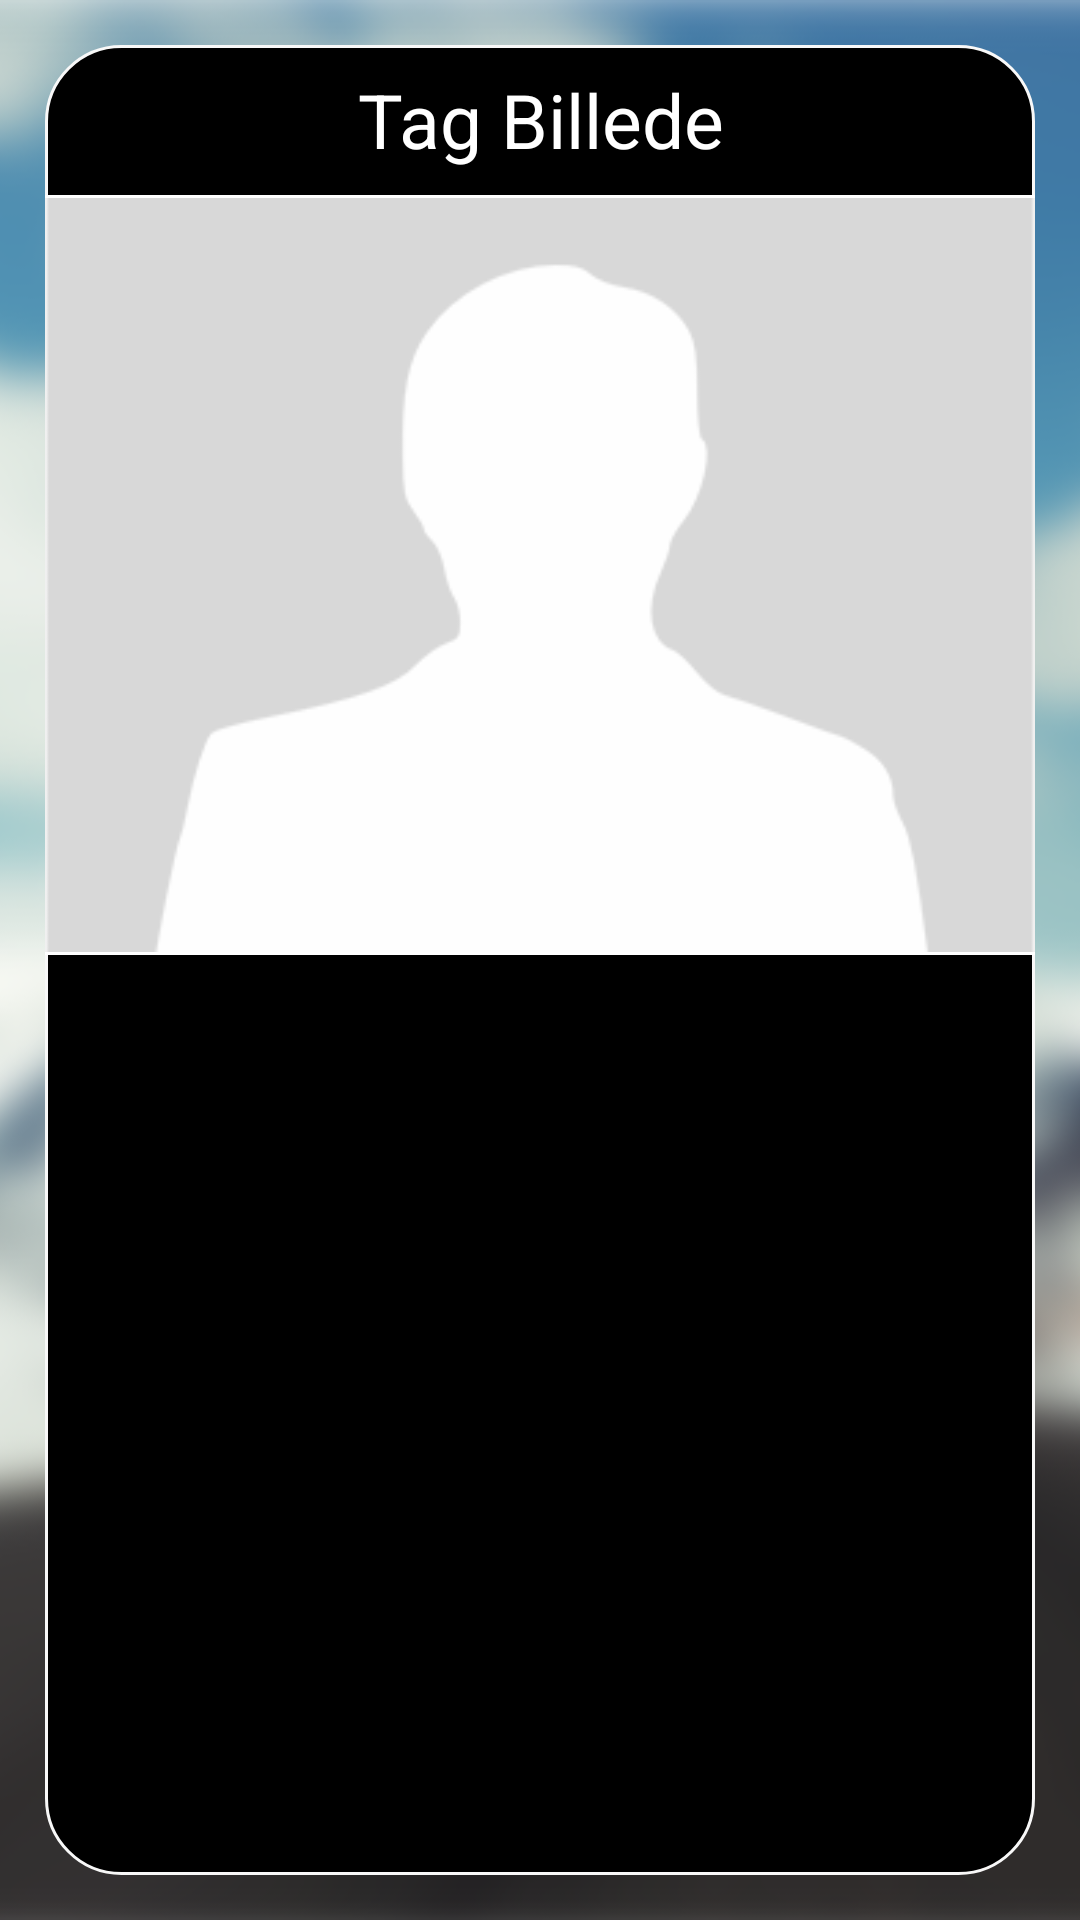

Produce the Android XML layout that renders to this screen, including the resource entries it uses.
<!-- AndroidManifest.xml: fallback theme Theme.MaterialComponents.DayNight.NoActionBar -->
<!-- res/layout/image_picker.xml -->
<?xml version="1.0" encoding="utf-8"?>
<RelativeLayout xmlns:android="http://schemas.android.com/apk/res/android"
    android:layout_width="fill_parent"
    android:layout_height="fill_parent">

    <ImageView
        android:layout_width="match_parent"
        android:layout_height="match_parent"
        android:src="@drawable/baggrund"
        android:scaleType="centerCrop" />

    <RelativeLayout
        android:layout_width="match_parent"
        android:layout_height="match_parent"
        android:background="@drawable/student_card"
        android:layout_margin="15dp"
        android:clipChildren="false">

        
        <RelativeLayout
            android:id="@+id/headerContainer"
            android:layout_width="match_parent"
            android:layout_height="50dp"
            android:background="@drawable/header_top">

            
                
                
                
                
                
                
                

            
                
                
                
                
                
                
                

            <TextView
                android:layout_width="match_parent"
                android:layout_height="match_parent"
                android:text="Tag Billede"
                android:textColor="@android:color/white"
                android:textSize="25sp"
                android:gravity="center"
                android:layout_alignParentTop="true" />
        </RelativeLayout>

        <FrameLayout
            android:layout_width="match_parent"
            android:layout_height="1dp"
            android:background="@android:color/white"
            android:id="@+id/top_seperator"
            android:layout_below="@+id/headerContainer" />

        <LinearLayout
            android:layout_width="match_parent"
            android:layout_height="match_parent"
            android:layout_below="@id/top_seperator"
            android:orientation="vertical">

            <ImageView
                android:layout_width="match_parent"
                android:layout_height="0dp"
                android:id="@+id/imageView"
                android:layout_below="@id/top_seperator"
                android:layout_gravity="center_horizontal"
                android:layout_weight="0.9"
                android:scaleType="fitXY"
                android:src="@drawable/placeholder"/>

            
            <RelativeLayout
                android:layout_width="match_parent"
                android:layout_height="0dp"
                android:layout_weight="1.1"
                android:clipChildren="true">

                <View
                    android:layout_width="match_parent"
                    android:layout_height="1dp"
                    android:background="@android:color/white"
                    android:layout_alignParentTop="true"/>

                
                    
                    
                    
                    
                    
                    
                    
                    
                    


                <TextView
                    android:id="@+id/lbl_tag_billede"
                    android:layout_width="match_parent"
                    android:layout_height="wrap_content"
                    android:text="@string/tag_billede"
                    android:textSize="20sp"
                    android:layout_marginRight="20dp"
                    android:layout_marginLeft="20dp"
                    android:gravity="center"
                    android:layout_marginTop="20dp"/>

                <Button
                    android:layout_width="wrap_content"
                    android:layout_height="wrap_content"
                    android:text="&#xf030;"
                    android:id="@+id/takePicture"
                    android:layout_below="@id/lbl_tag_billede"
                    android:layout_centerHorizontal="true"
                    android:layout_marginTop="20dp"
                    android:textSize="40sp"
                    android:layout_gravity="center_horizontal"
                    android:background="@android:color/transparent"/>

                <TextView
                    android:layout_width="wrap_content"
                    android:layout_height="wrap_content"
                    android:layout_centerHorizontal="true"
                    android:layout_below="@+id/takePicture"
                    android:text="Tag Billede"
                    android:textSize="17sp"/>


            </RelativeLayout>

        </LinearLayout>

    </RelativeLayout>

</RelativeLayout>
<!-- resources referenced by this layout -->
<resources>
  <!-- drawable baggrund: png bitmap (drawable, 549125 bytes) -->
  <!-- drawable header_top (drawable) -->
  <?xml version="1.0" encoding="utf-8"?>
  <shape xmlns:android="http://schemas.android.com/apk/res/android" android:shape="rectangle" >
      <corners
          android:topLeftRadius="25dp"
          android:topRightRadius="25dp"
          />
  </shape>
  <!-- drawable placeholder: png bitmap (drawable, 6397 bytes) -->
  <!-- drawable student_card (drawable) -->
  <?xml version="1.0" encoding="utf-8"?>
  <shape xmlns:android="http://schemas.android.com/apk/res/android" android:shape="rectangle" >
      <corners
          android:radius="25dp"
          />
      <solid
          android:color="#000"
          android:alpha = "0.5"
          />
      <padding
          android:left="0dp"
          android:top="0dp"
          android:right="0dp"
          android:bottom="0dp"
          />
      <stroke
          android:width="1dp"
          android:color="#F8F8F8"
          />
  </shape>
  <string name="tag_billede">Sæt håret, børst tænderne, smil og tag dit billede til dit nye Diggit Studiekort.</string>
</resources>
